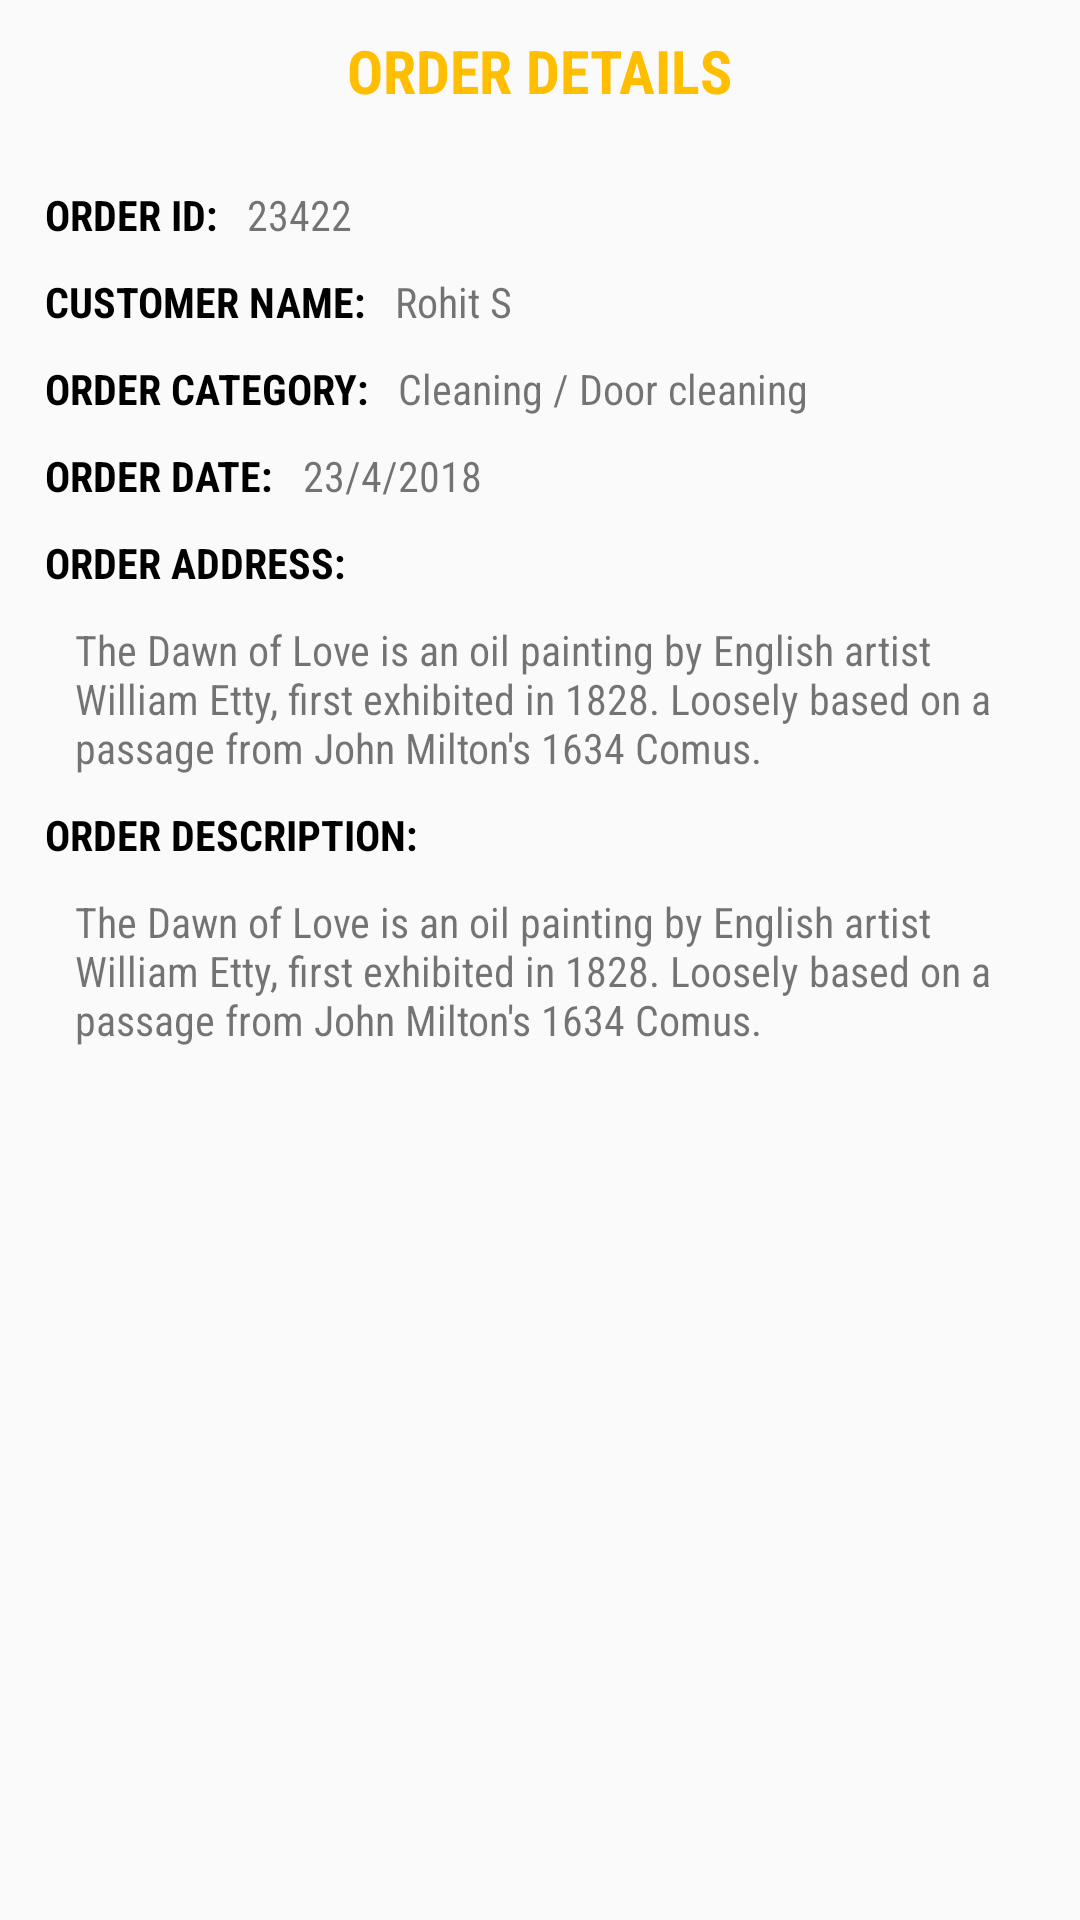

Produce the Android XML layout that renders to this screen, including the resource entries it uses.
<!-- AndroidManifest.xml: application theme AppTheme -->
<!-- res/layout/order_dialog.xml -->
<?xml version="1.0" encoding="utf-8"?>
<RelativeLayout
    xmlns:android="http://schemas.android.com/apk/res/android"
    android:layout_width="match_parent"
    android:layout_height="wrap_content"
    android:minHeight="200dp"
    >


    <LinearLayout
        android:layout_width="match_parent"
        android:layout_height="wrap_content"
        android:padding="10dp"
        android:orientation="vertical">

        <TextView
            android:layout_width="wrap_content"
            android:layout_height="wrap_content"
            android:text="Order Details"
            android:layout_gravity="center"
            android:textAllCaps="true"
            android:textColor="@color/colorAccent"
            android:textSize="20sp"
            android:textStyle="bold"
            android:fontFamily="sans-serif-condensed"
            android:layout_marginBottom="20dp"/>

        <RelativeLayout
            android:layout_width="match_parent"
            android:layout_height="wrap_content">

            <LinearLayout
                android:layout_width="match_parent"
                android:layout_height="wrap_content"
                android:orientation="horizontal"
                android:padding="5dp">

                <LinearLayout
                    android:layout_width="wrap_content"
                    android:layout_height="match_parent"
                    android:orientation="vertical">

                    <LinearLayout
                        android:layout_width="wrap_content"
                        android:layout_height="wrap_content"
                        android:orientation="horizontal">
                        <TextView
                            android:text="Order ID:"
                            android:layout_width="wrap_content"
                            android:layout_height="wrap_content"
                            style="@style/title_card"/>

                        <TextView
                            android:id="@+id/txt_order_id"
                            android:layout_marginLeft="10dp"
                            android:text="23422"
                            android:layout_width="wrap_content"
                            android:layout_height="wrap_content"
                            style="@style/desc_card"/>
                    </LinearLayout>


                    <LinearLayout
                        android:layout_width="wrap_content"
                        android:layout_height="wrap_content"
                        android:orientation="horizontal">
                        <TextView
                            android:text="Customer Name:"
                            android:layout_width="wrap_content"
                            android:layout_height="wrap_content"
                            style="@style/title_card"/>

                        <TextView
                            android:id="@+id/txt_cust_name"
                            android:layout_marginLeft="10dp"
                            android:text="Rohit S"
                            android:layout_width="wrap_content"
                            android:layout_height="wrap_content"
                            style="@style/desc_card"/>
                    </LinearLayout>

                    <LinearLayout
                        android:layout_width="wrap_content"
                        android:layout_height="wrap_content"
                        android:orientation="horizontal">
                        <TextView
                            android:text="Order Category:"
                            android:layout_width="wrap_content"
                            android:layout_height="wrap_content"
                            style="@style/title_card"/>

                        <TextView
                            android:id="@+id/txt_order_cat"
                            android:layout_marginLeft="10dp"
                            android:text="Cleaning / Door cleaning"
                            android:layout_width="wrap_content"
                            android:layout_height="wrap_content"
                            style="@style/desc_card"/>
                    </LinearLayout>

                    <LinearLayout
                        android:layout_width="wrap_content"
                        android:layout_height="wrap_content"
                        android:orientation="horizontal">
                        <TextView
                            android:text="Order Date:"
                            android:layout_width="wrap_content"
                            android:layout_height="wrap_content"
                            style="@style/title_card"/>

                        <TextView
                            android:id="@+id/txt_order_date"
                            android:layout_marginLeft="10dp"
                            android:text="23/4/2018"
                            android:layout_width="wrap_content"
                            android:layout_height="wrap_content"
                            style="@style/desc_card"/>
                    </LinearLayout>

                    <LinearLayout
                        android:layout_width="wrap_content"
                        android:layout_height="wrap_content"
                        android:orientation="vertical">
                        <TextView
                            android:text="Order Address:"
                            android:layout_width="wrap_content"
                            android:layout_height="wrap_content"
                            style="@style/title_card"/>

                        <TextView
                            android:id="@+id/txt_order_addr"
                            android:layout_marginLeft="10dp"
                            android:text="@string/sample"
                            android:layout_width="wrap_content"
                            android:layout_height="wrap_content"
                            style="@style/desc_card"/>
                    </LinearLayout>

                    <LinearLayout
                        android:layout_width="wrap_content"
                        android:layout_height="wrap_content"
                        android:orientation="vertical">
                        <TextView
                            android:text="Order Description:"
                            android:layout_width="wrap_content"
                            android:layout_height="wrap_content"
                            style="@style/title_card"/>

                        <TextView
                            android:id="@+id/txt_order_desc"
                            android:layout_marginLeft="10dp"
                            android:text="@string/sample"
                            android:layout_width="wrap_content"
                            android:layout_height="wrap_content"
                            style="@style/desc_card"/>
                    </LinearLayout>

                </LinearLayout>


            </LinearLayout>


        </RelativeLayout>

    </LinearLayout>

</RelativeLayout>
<!-- resources referenced by this layout -->
<resources>
  <color name="colorAccent">#FFBF00</color>
  <string name="sample">The Dawn of Love is an oil painting by English artist William Etty, first exhibited in 1828. Loosely based on a passage from John Milton\'s 1634 Comus.</string>
  <style name="desc_card">
  
          <item name="android:textSize">14sp</item>
          <item name="android:layout_marginBottom">10dp</item>
          <item name="android:fontFamily">sans-serif-condensed</item>
      </style>
  <style name="title_card">
          <item name="android:textColor">@android:color/black</item>
          <item name="android:textStyle">bold</item>
          <item name="android:textSize">14sp</item>
          <item name="android:textAllCaps">true</item>
          <item name="android:layout_marginBottom">10dp</item>
          <item name="android:fontFamily">sans-serif-condensed</item>
      </style>
  <style name="AppTheme" parent="Theme.AppCompat.Light.DarkActionBar">
          
          <item name="colorPrimary">@color/colorPrimary</item>
          <item name="colorPrimaryDark">@color/colorPrimaryDark</item>
          <item name="colorAccent">@color/colorAccent</item>
      </style>
  <color name="colorPrimary">#191919</color>
  <color name="colorPrimaryDark">#191919</color>
</resources>
